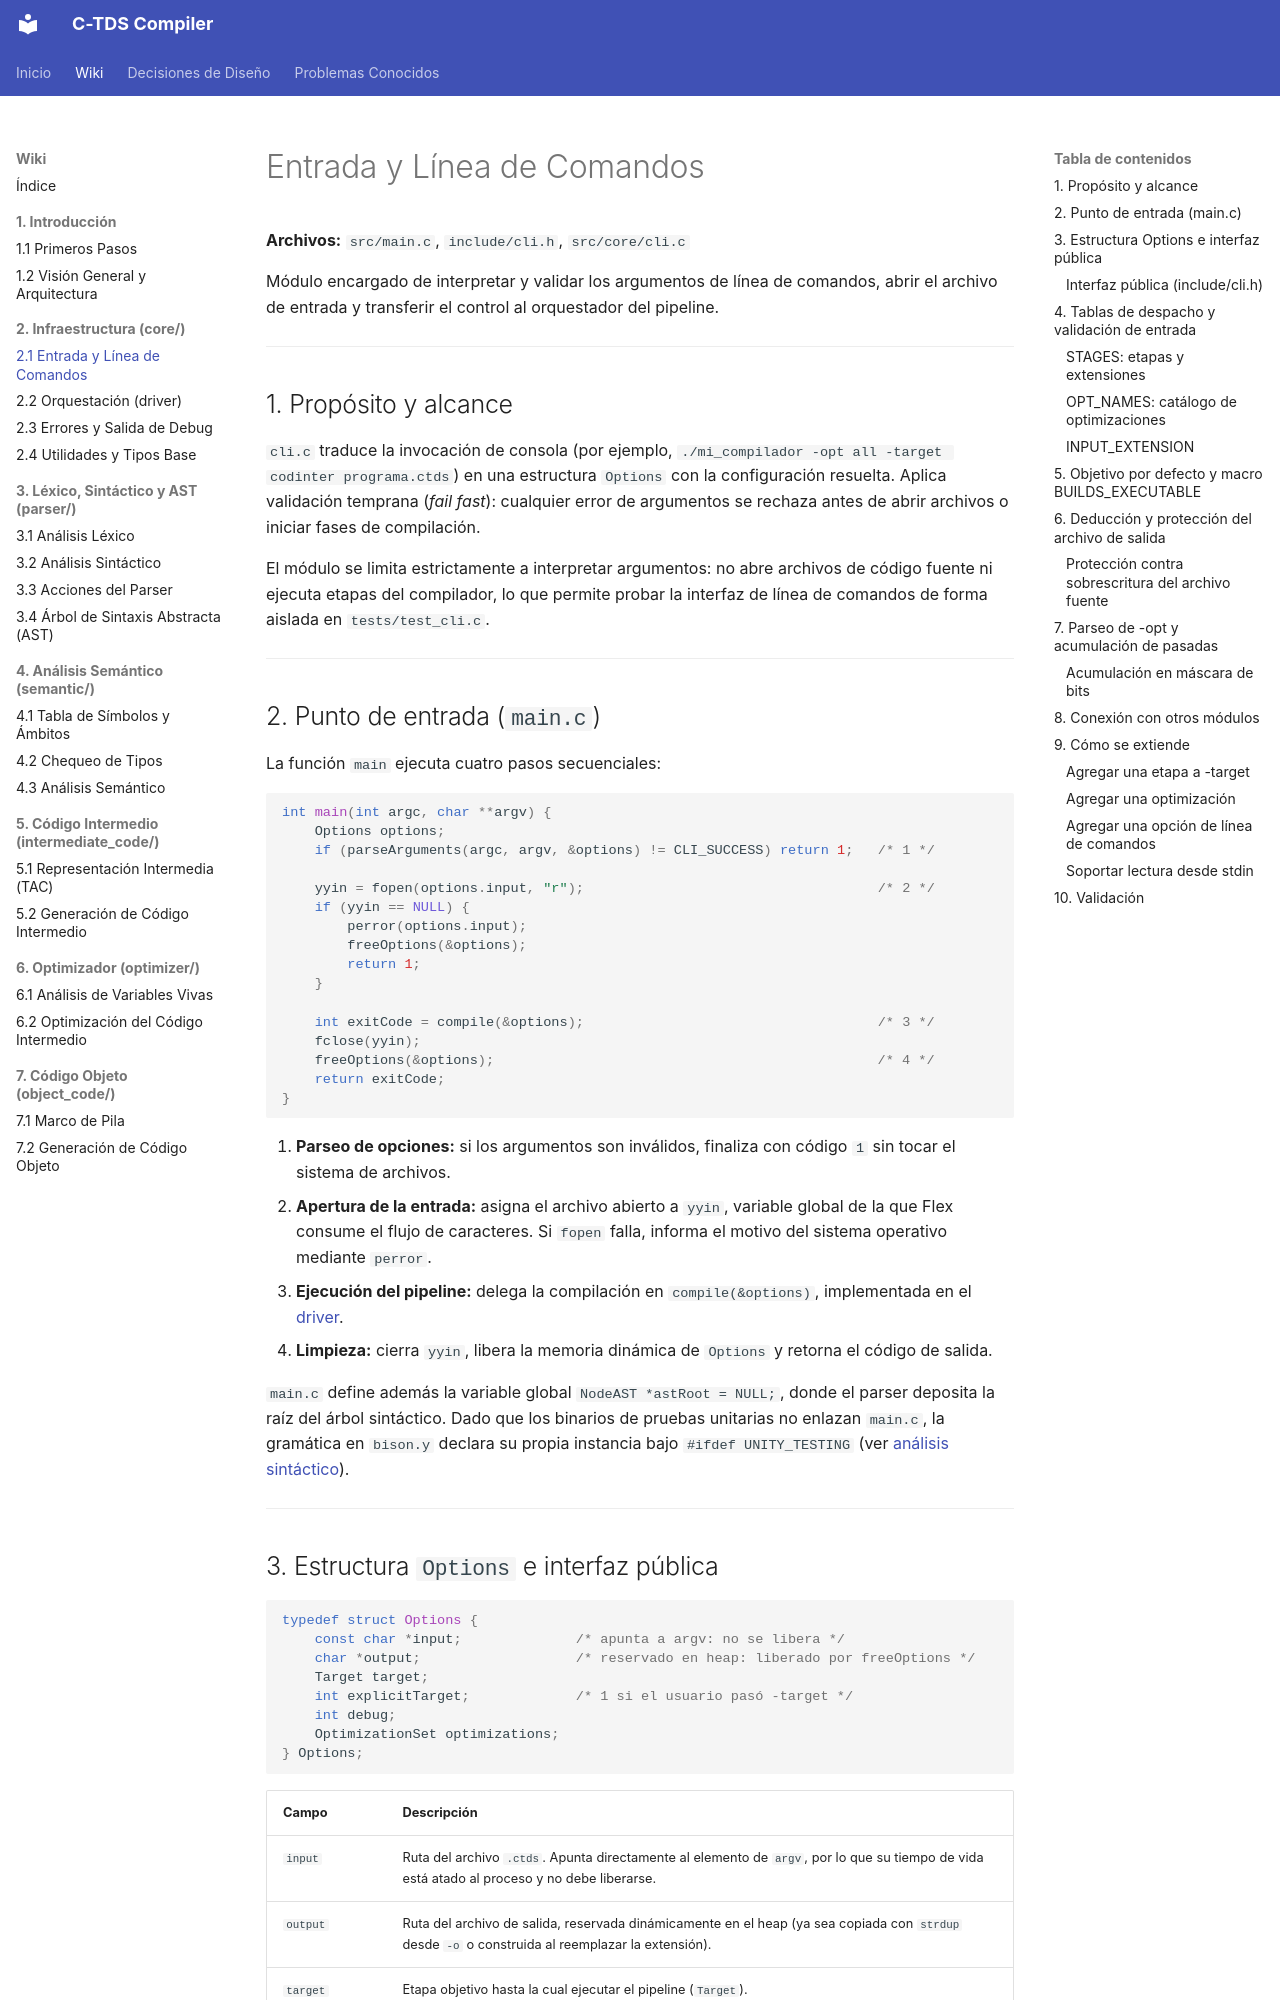

repository: julivarea/compiler · page: wiki/02-infraestructura/01-cli-y-entrada/index.html · generator: mkdocs

# Entrada y Línea de Comandos

**Archivos:** `src/main.c`, `include/cli.h`, `src/core/cli.c`

Módulo encargado de interpretar y validar los argumentos de línea de comandos, abrir el archivo de entrada y transferir el control al orquestador del pipeline.

---

## 1. Propósito y alcance

`cli.c` traduce la invocación de consola (por ejemplo, `./mi_compilador -opt all -target codinter programa.ctds`) en una estructura `Options` con la configuración resuelta. Aplica validación temprana (*fail fast*): cualquier error de argumentos se rechaza antes de abrir archivos o iniciar fases de compilación.

El módulo se limita estrictamente a interpretar argumentos: no abre archivos de código fuente ni ejecuta etapas del compilador, lo que permite probar la interfaz de línea de comandos de forma aislada en `tests/test_cli.c`.

---

## 2. Punto de entrada (`main.c`)

La función `main` ejecuta cuatro pasos secuenciales:

```c
int main(int argc, char **argv) {
    Options options;
    if (parseArguments(argc, argv, &options) != CLI_SUCCESS) return 1;   /* 1 */

    yyin = fopen(options.input, "r");                                    /* 2 */
    if (yyin == NULL) {
        perror(options.input);
        freeOptions(&options);
        return 1;
    }

    int exitCode = compile(&options);                                    /* 3 */
    fclose(yyin);
    freeOptions(&options);                                               /* 4 */
    return exitCode;
}
```

1. **Parseo de opciones:** si los argumentos son inválidos, finaliza con código `1` sin tocar el sistema de archivos.
2. **Apertura de la entrada:** asigna el archivo abierto a `yyin`, variable global de la que Flex consume el flujo de caracteres. Si `fopen` falla, informa el motivo del sistema operativo mediante `perror`.
3. **Ejecución del pipeline:** delega la compilación en `compile(&options)`, implementada en el [driver](02-driver.md).
4. **Limpieza:** cierra `yyin`, libera la memoria dinámica de `Options` y retorna el código de salida.

`main.c` define además la variable global `NodeAST *astRoot = NULL;`, donde el parser deposita la raíz del árbol sintáctico. Dado que los binarios de pruebas unitarias no enlazan `main.c`, la gramática en `bison.y` declara su propia instancia bajo `#ifdef UNITY_TESTING` (ver [análisis sintáctico](../03-lexico-sintactico-y-ast/02-analisis-sintactico.md)).

---
